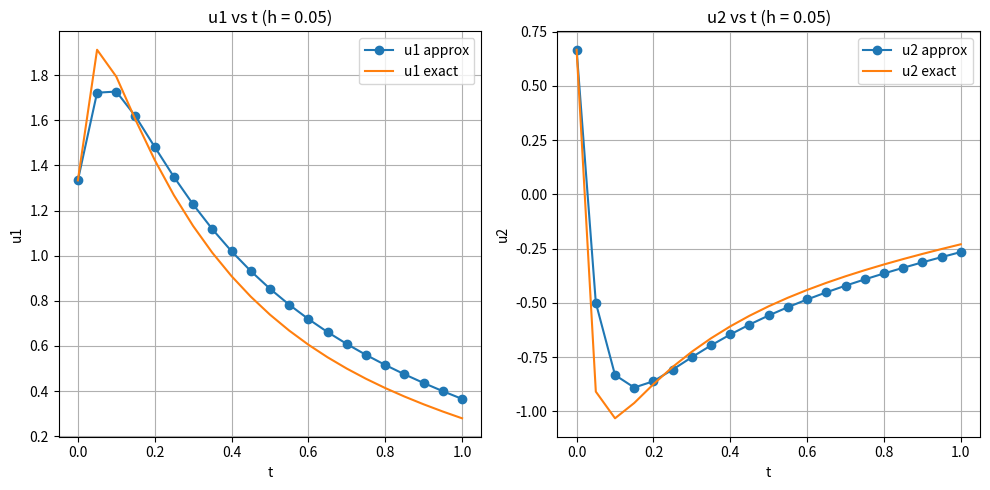
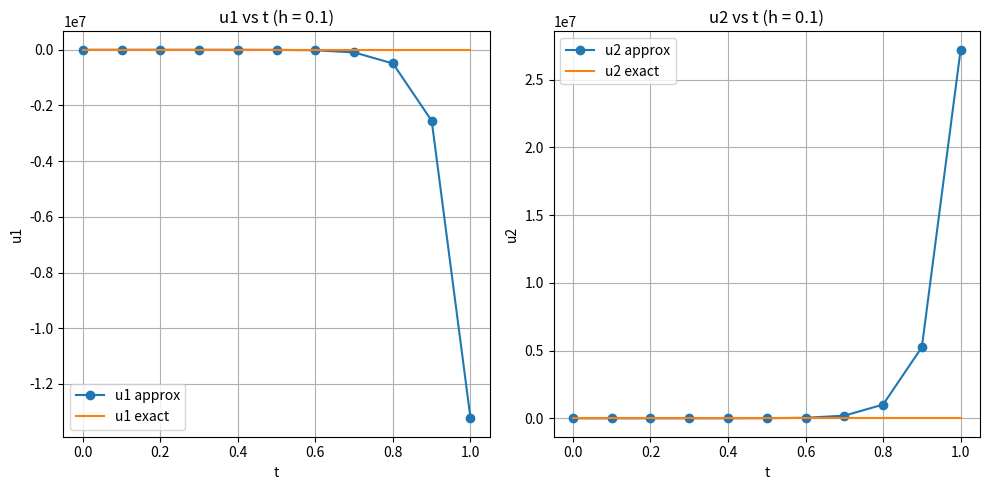

These charts were generated, in order, by the following Python code:
import numpy as np

import matplotlib.pyplot as plt



# 定義 f1 和 f2

def f1(t, u1, u2):

    return 9*u1 + 24*u2 + 5*np.cos(t) - (1/3)*np.sin(t)



def f2(t, u1, u2):

    return -24*u1 - 52*u2 - 9*np.cos(t) + (1/3)*np.sin(t)



# 精確解

def exact_u1(t):

    return 2*np.exp(-3*t) - np.exp(-39*t) + (1/3)*np.cos(t)



def exact_u2(t):

    return -np.exp(-3*t) + 2*np.exp(-39*t) - (1/3)*np.cos(t)



# Runge-Kutta 4th order for system

def runge_kutta_system(h, t_end):

    n = int(t_end / h)

    t = np.linspace(0, t_end, n+1)

    

    u1 = np.zeros(n+1)

    u2 = np.zeros(n+1)



    # 初始條件

    u1[0] = 4/3

    u2[0] = 2/3



    for i in range(n):

        k1 = h * f1(t[i], u1[i], u2[i])

        l1 = h * f2(t[i], u1[i], u2[i])

        

        k2 = h * f1(t[i] + h/2, u1[i] + k1/2, u2[i] + l1/2)

        l2 = h * f2(t[i] + h/2, u1[i] + k1/2, u2[i] + l1/2)

        

        k3 = h * f1(t[i] + h/2, u1[i] + k2/2, u2[i] + l2/2)

        l3 = h * f2(t[i] + h/2, u1[i] + k2/2, u2[i] + l2/2)

        

        k4 = h * f1(t[i] + h, u1[i] + k3, u2[i] + l3)

        l4 = h * f2(t[i] + h, u1[i] + k3, u2[i] + l3)



        u1[i+1] = u1[i] + (k1 + 2*k2 + 2*k3 + k4)/6

        u2[i+1] = u2[i] + (l1 + 2*l2 + 2*l3 + l4)/6



    return t, u1, u2



# 設定

t_end = 1.0  # 計算到t=1

h_values = [0.05, 0.1]



for h in h_values:

    print(f"\n=== Results for h = {h} ===\n")

    t, u1_approx, u2_approx = runge_kutta_system(h, t_end)

    

    u1_exact = exact_u1(t)

    u2_exact = exact_u2(t)

    

    # 顯示結果

    print(f"{'t':>6} {'u1 approx':>12} {'u1 exact':>12} {'u1 error':>12} {'u2 approx':>12} {'u2 exact':>12} {'u2 error':>12}")

    for i in range(len(t)):

        u1_error = abs(u1_approx[i] - u1_exact[i])

        u2_error = abs(u2_approx[i] - u2_exact[i])

        print(f"{t[i]:6.2f} {u1_approx[i]:12.6f} {u1_exact[i]:12.6f} {u1_error:12.2e} {u2_approx[i]:12.6f} {u2_exact[i]:12.6f} {u2_error:12.2e}")



    # 畫圖

    plt.figure(figsize=(10, 5))

    plt.subplot(1, 2, 1)

    plt.plot(t, u1_approx, 'o-', label="u1 approx")

    plt.plot(t, u1_exact, '-', label="u1 exact")

    plt.xlabel("t")

    plt.ylabel("u1")

    plt.title(f"u1 vs t (h = {h})")

    plt.legend()

    plt.grid(True)



    plt.subplot(1, 2, 2)

    plt.plot(t, u2_approx, 'o-', label="u2 approx")

    plt.plot(t, u2_exact, '-', label="u2 exact")

    plt.xlabel("t")

    plt.ylabel("u2")

    plt.title(f"u2 vs t (h = {h})")

    plt.legend()

    plt.grid(True)



    plt.tight_layout()

    plt.show()
